Run: headless pygame with SDL's dummy video driver; simulated clock (each Clock.tick advances the game by its frame time, no real sleeping); random seed 0; keys injected as events and as key.get_pressed() state; no mouse input.
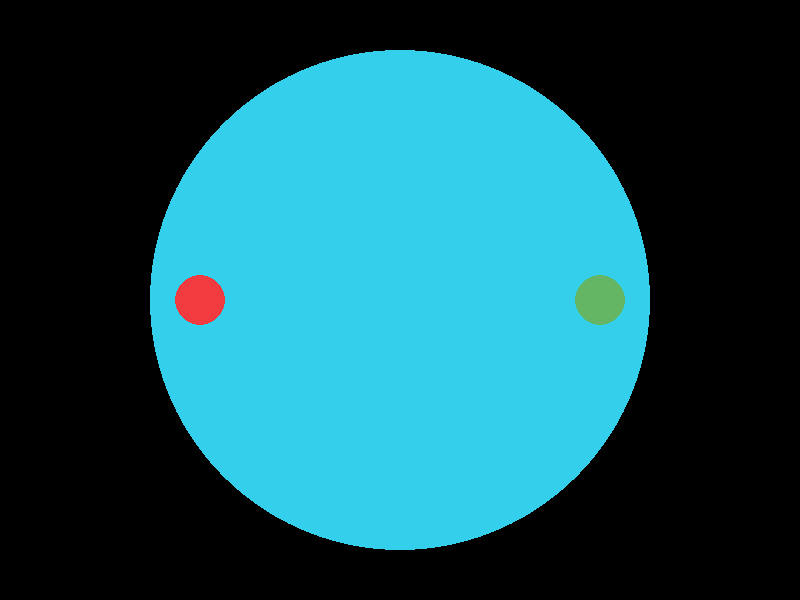
Frame 1 of 4 · flips 1–60 · no input
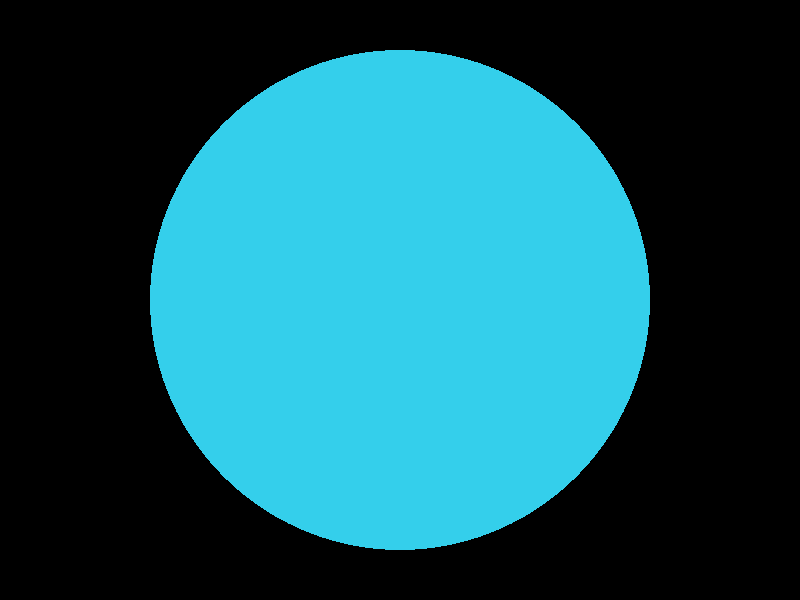
Frame 2 of 4 · flips 61–180 · tapped SPACE, RETURN · held RIGHT (→), D
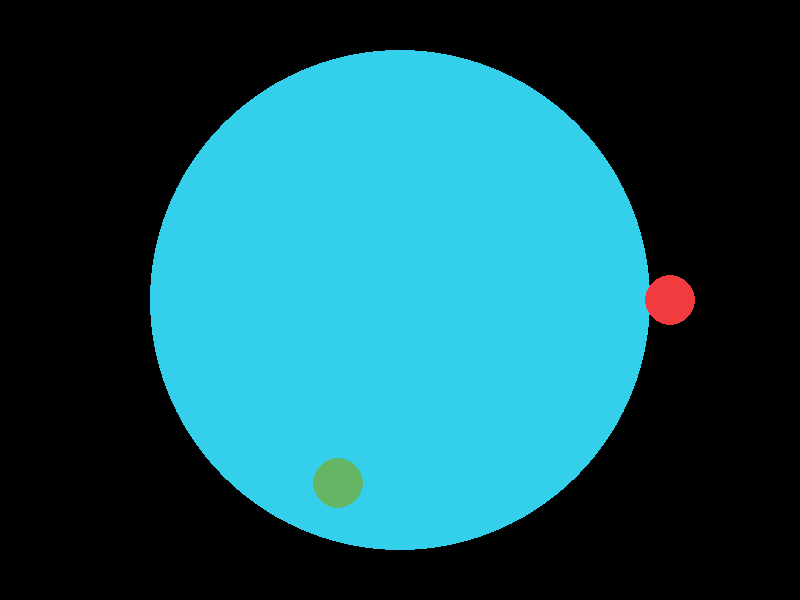
Frame 3 of 4 · flips 181–300 · held DOWN (↓), S
Frame 4 of 4 · flips 301–420 · held LEFT (←), A, UP (↑), W · screen same as frame 2, image omitted

The pygame program that drew these frames:

import pygame, sys, time
from pygame.locals import *
import random
import math



#Colors
colorRed=pygame.Color(241,59,62)
colorPurple=pygame.Color(200,254,249)
colorBlue=pygame.Color(52, 207, 235)
colorGreen=pygame.Color(100,182,100)
colorWhite=pygame.Color(255,250,250)
colorBlack=pygame.Color(0,0,0)
colorOrange=pygame.Color(242,164,0)
colorBrown=pygame.Color(148,103,58)

#Dimensions
w=800
h=600
pygame.init()
fpsClock=pygame.time.Clock()
screen=pygame.display.set_mode((w,h))
pygame.display.set_caption ('SUMO')
centerX=w//2
centerY=h//2

#Stage
stageR=250
def stage (centerX,centerY):
    """stage (centerX,centerY) - creates a stage with given centerpoint"""
    pygame.draw.circle(screen, colorBlue, (centerX,centerY),stageR)

#Character 1
xR=int((stageR//10))
x1=int(centerX-(stageR*0.8))
y1=centerY
x1_dir=0
y1_dir=0
def char1 (x1,y1):
    """char1 (x1,y1) - creates char1 at given coordinates"""
    pygame.draw.circle(screen, colorRed, (x1,y1),xR)

#Character 2
x2=int(centerX+(stageR*0.8))
y2=centerY
x2_dir=0
y2_dir=0
def char2 (x2,y2):
    """char2 (x2,y2) - creates char1 at given coordinates"""
    pygame.draw.circle(screen, colorGreen, (x2,y2),xR)



while True:
    screen.fill(colorBlack)
    for event in pygame.event.get():
        #Game Exit
        if event.type== QUIT:
            pygame.quit()
            sys.exit()
            
# ~~~~~~~~~~ COLLISION DETECTION ~~~~~~~~~~~

    v12 = pygame.math.Vector2(x1-x2, y1-y2)
    distance = v12.length()
    hit_dist = 2*xR
    if distance <= hit_dist:
        # vector beteween center points
        nv = v12.normalize()
        # movement direction and combined relative movement
        d1 = pygame.math.Vector2(x1_dir, y1_dir)
        d2 = pygame.math.Vector2(x2_dir, y2_dir)
        dd = d1 - d2
        if dd.length() > 0:
            # normalized movement and normal distances
            ddn = dd.normalize()
            dir_dist  = ddn.dot(v12)
            norm_dist = pygame.math.Vector2(-ddn[0], ddn[1]).dot(v12)
            # minimum distance along the line of relative movement
            min_dist = math.sqrt(hit_dist*hit_dist - norm_dist*norm_dist)
            if dir_dist < min_dist:
                # update postions of the players so that the distance is 2*xR
                d1l, d2l = d1.length(), d2.length()
                d1n = d1/d1l if d1l > 0 else d1
                d2n = d2/d2l if d2l > 0 else d2
                x1 -= d1n.x * d1l / (d1l+d2l)
                y1 -= d1n.y * d1l / (d1l+d2l)
                x2 -= d2n.x * d2l / (d1l+d2l)
                y2 -= d2n.y * d2l / (d1l+d2l)
                # recalculate vector beteween center points
                v12 = pygame.math.Vector2(x1-x2, y1-y2)
                nv = v12.normalize()
    
            # reflect movement vectors
            rd1 = d1.reflect(nv)
            rd2 = d2.reflect(nv)
            len1, len2 = rd1.length(), rd2.length()
            if len1 > 0:
                rd1 = rd1 * len2 / len1
                x1_dir, y1_dir = rd1.x, rd1.y
            else:
                x1_dir, y1_dir = -x2_dir, -y2_dir
            if len2 > 0:
                rd2 = rd2 * len1 / len2
                x2_dir, y2_dir = rd2.x, rd2.y
            else:
                x2_dir, y2_dir = -x1_dir, -y1_dir
    
# ~~~~~~~~~~~ Borders ~~~~~~~~~~~~~~
    x1_cdist=((centerX-x1)**2+(centerY-y1)**2)**0.5
    x1_dead=False
    if x1_cdist>(stageR+30):
        x1_dead=True
        game_over=True
    x2_cdist=((centerX-x2)**2+(centerY-y2)**2)**0.5
    x2_dead=False
    if x2_cdist>(stageR+30):
        x2_dead=True
        game_over=True
        
    game_over=False
    

    keys = pygame.key.get_pressed()
# -------------------- CHAR1 MOVEMENT  WASD  --------------------
    if x1_dead==False:
        if keys[K_d] or keys[K_a]:
            x1_dir += 0.1 if keys[K_d] else -0.1
        else:
            x1_dir *= 0.98
    
        if keys[K_w] or keys[K_s]:
            y1_dir += 0.1 if keys[K_s] else -0.1
        else:
            y1_dir *= 0.98
        
# -------------------- CHAR2 MOVEMENT  up/down/left/right --------------------
    if x2_dead==False:
        if keys[K_RIGHT] or keys[K_LEFT]:
            x2_dir += 0.1 if keys[K_RIGHT] else -0.1
        else:
            x2_dir *= 0.98
    
        if keys[K_UP] or keys[K_DOWN]:
            y2_dir += 0.1 if keys[K_DOWN] else -0.1
        else:
            y2_dir *= 0.98

    
    if game_over==False:
        stage (centerX,centerY)
    if x1_dead==False:
        char1 (round(x1),round(y1))
    if x2_dead==False:
        char2 (round(x2),round(y2))    
    x1+=x1_dir
    y1+=y1_dir
    x2+=x2_dir
    y2+=y2_dir
    pygame.display.update()
    fpsClock.tick(60)
